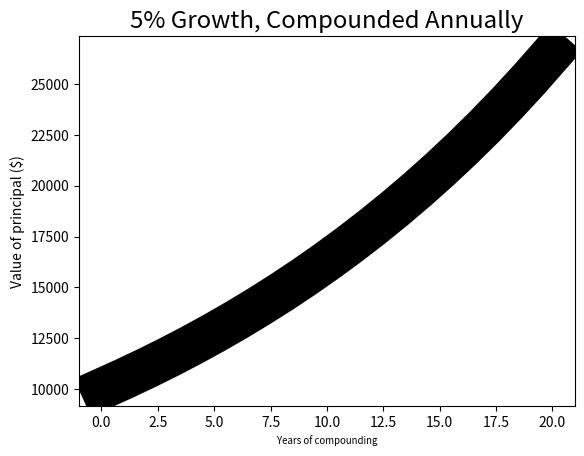

Write the Python code that produced this figure.
# -*- coding: utf-8 -*-
"""
Created on Tue Aug 13 22:15:46 2024

[redacted]
"""

import matplotlib.pyplot as plt
import numpy as np

#plt.plot([1, 2, 3, 4], [1, 7, 3, 5])

principal = 10000
interest_rate = 0.05
years = 20
values = []
for i in range(years +1):
    values.append(principal)
    principal += principal*interest_rate

#plt.plot(values)
#plt.title('5% Growth, Compounded Annually')
#plt.xlabel('Years of compounding')
#plt.ylabel('Value of principal ($)')

plt.plot(values, '-k', linewidth = 30)
plt.title('5% Growth, Compounded Annually', 
          fontsize = 'xx-large')
plt.xlabel('Years of compounding', fontsize = 'x-small')
plt.ylabel('Value of principal ($)')

class Mortgage(object):
    
    def __init__(self, loan, annRate, months):
        self.loan = loan
        self.rate = annRate /12.0
        self.months = months
        self._paid = months
        self.outstanding = [loan]
        self.payment = find_payment(loan, self.rate, months)
        self.legend = None 
        
    def mak_payment(self):
        self._paid.append(self.payment)
        reduction = self.payment - self.outstanding[-1]*self.rate 
        self.outstanding.append(self.outstanding[-1] - reduction)
    
    def get_total_paid(self):
        return sum(self._paid)
    
    def __str__(self):
        return self.legend 
    
    def plot_payments(self, style):
        plt.plot(self._paid[1:], style, label = self.legend)
    
    def plot_balance(self, style):
        plt.plot(self.outstanding, style, label = self.legend)
    
    def plot_tot_pd(self, style):
        tot_pd = [self._paid[0]]
        for i in range(1, len(self._paid)):
            tot_pd.append(tot_pd[-1] + self._paid[i])
        equity_acquired = np.array([self.loan]*len(self.outstanding))
        equity_acquired = equity_acquired-np.array(self.outstanding)
        net = np.array(tot_pd) - equity_acquired 
        plt.plot(net, style, labeel = self.legend)
